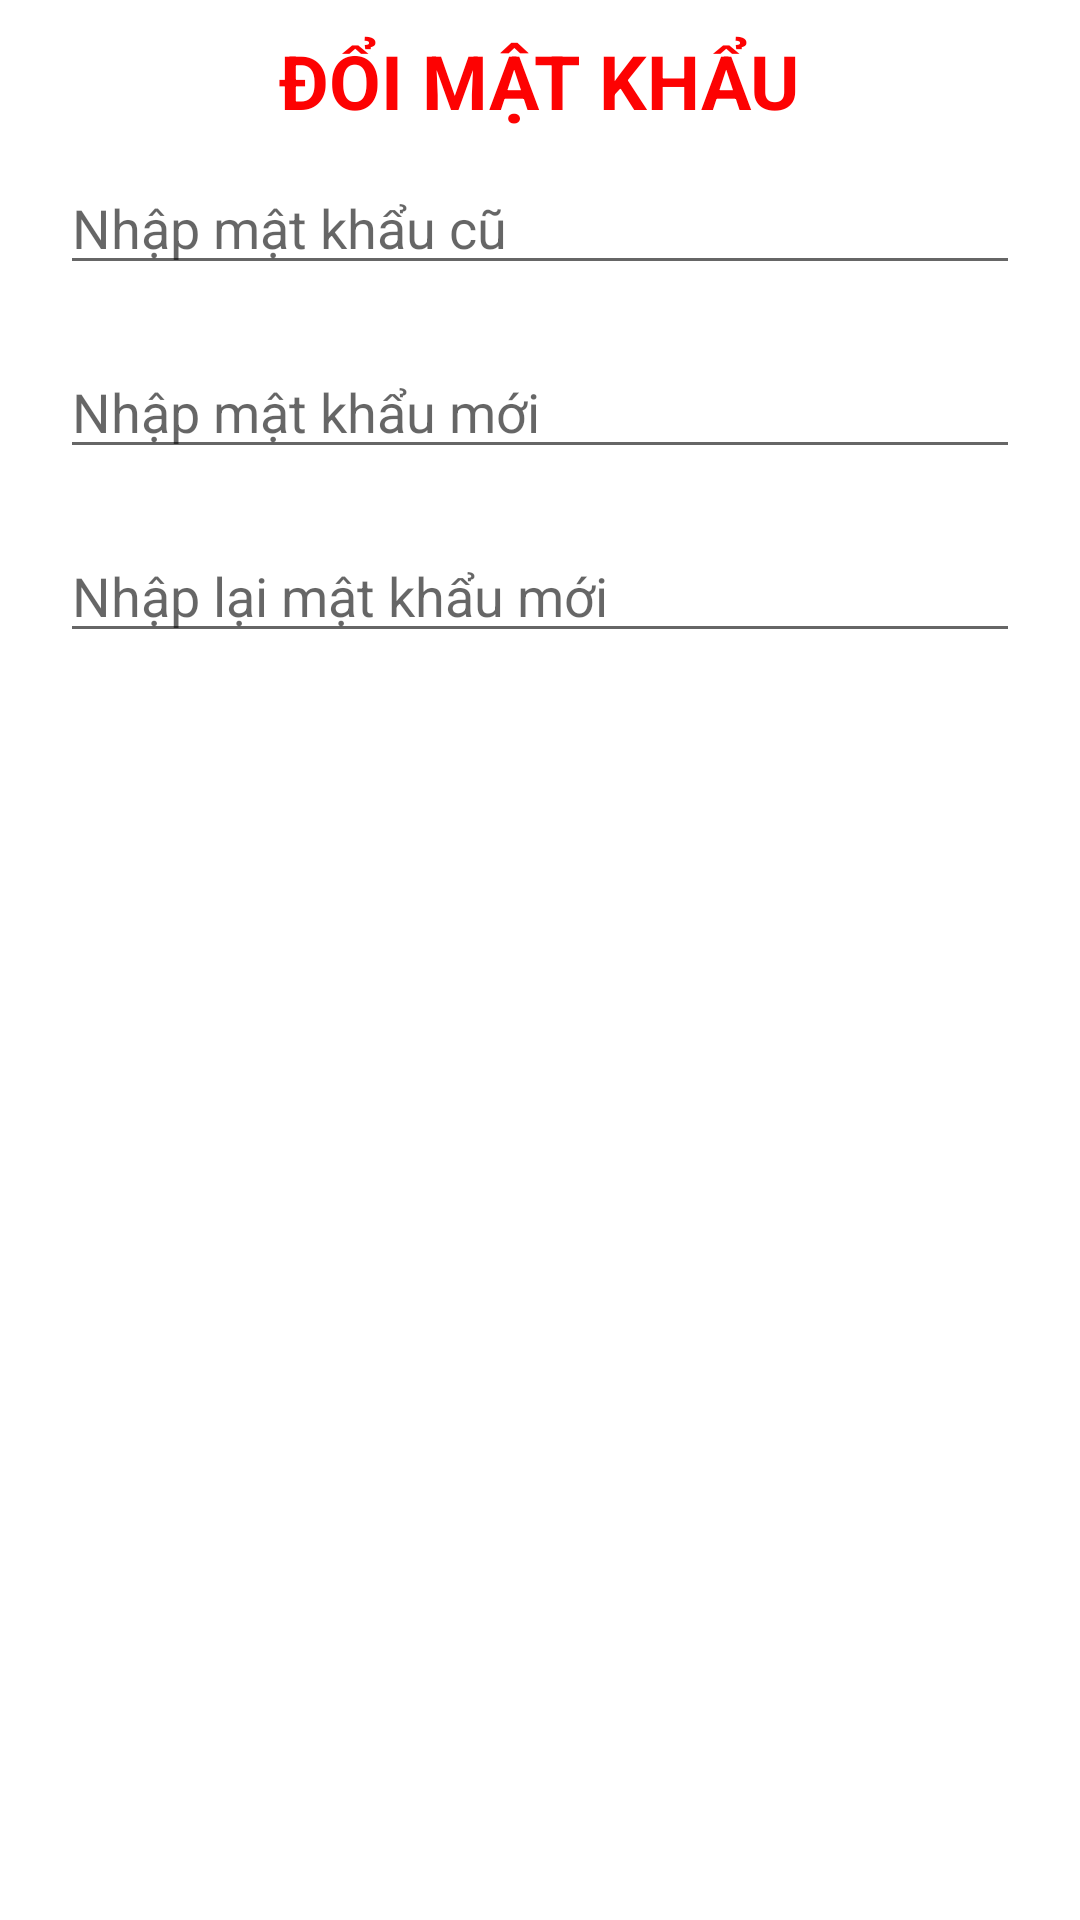

Here is an Android app screen rendered from its layout file. Give the layout XML and the strings, colors and styles it references.
<!-- AndroidManifest.xml: application theme Theme.DuAnMau -->
<!-- res/layout/dialog_doimatkhau.xml -->
<?xml version="1.0" encoding="utf-8"?>
<LinearLayout xmlns:android="http://schemas.android.com/apk/res/android"
    android:layout_width="match_parent"
    android:layout_height="wrap_content"
    android:orientation="vertical"
    android:padding="10dp">

    <TextView
        android:layout_width="wrap_content"
        android:layout_height="wrap_content"
        android:text="ĐỔI MẬT KHẨU"
        android:layout_gravity="center"
        android:textColor="#FD0202"
        android:textStyle="bold"
        android:textSize="25sp"/>
    
    <EditText
        android:id="@+id/edtPassOld"
        android:layout_width="match_parent"
        android:layout_height="wrap_content"
        android:hint="Nhập mật khẩu cũ"
        android:layout_margin="10dp"
        android:inputType="textPassword"/>
    <EditText
        android:id="@+id/edtNewPass"
        android:layout_width="match_parent"
        android:layout_height="wrap_content"
        android:hint="Nhập mật khẩu mới"
        android:layout_margin="10dp"
        android:inputType="textPassword"/>
    <EditText
        android:id="@+id/edtReNewPass"
        android:layout_width="match_parent"
        android:layout_height="wrap_content"
        android:hint="Nhập lại mật khẩu mới"
        android:layout_margin="10dp"
        android:inputType="textPassword"/>

</LinearLayout>
<!-- resources referenced by this layout -->
<resources>
  <style name="Theme.DuAnMau" parent="Theme.MaterialComponents.DayNight.NoActionBar">
          
          <item name="colorPrimary">@color/purple_500</item>
          <item name="colorPrimaryVariant">@color/purple_700</item>
          <item name="colorOnPrimary">@color/white</item>
          
          <item name="colorSecondary">@color/teal_200</item>
          <item name="colorSecondaryVariant">@color/teal_700</item>
          <item name="colorOnSecondary">@color/black</item>
          
          <item name="android:statusBarColor">?attr/colorPrimaryVariant</item>
          
      </style>
  <!-- not gathered from this repository: default colours our renderer supplied (Android Studio template values) -->
  <color name="purple_500">#FF6200EE</color>
  <color name="purple_700">#FF3700B3</color>
  <color name="teal_200">#FF03DAC5</color>
  <color name="teal_700">#FF018786</color>
  <color name="black">#FF000000</color>
  <color name="white">#FFFFFFFF</color>
</resources>
